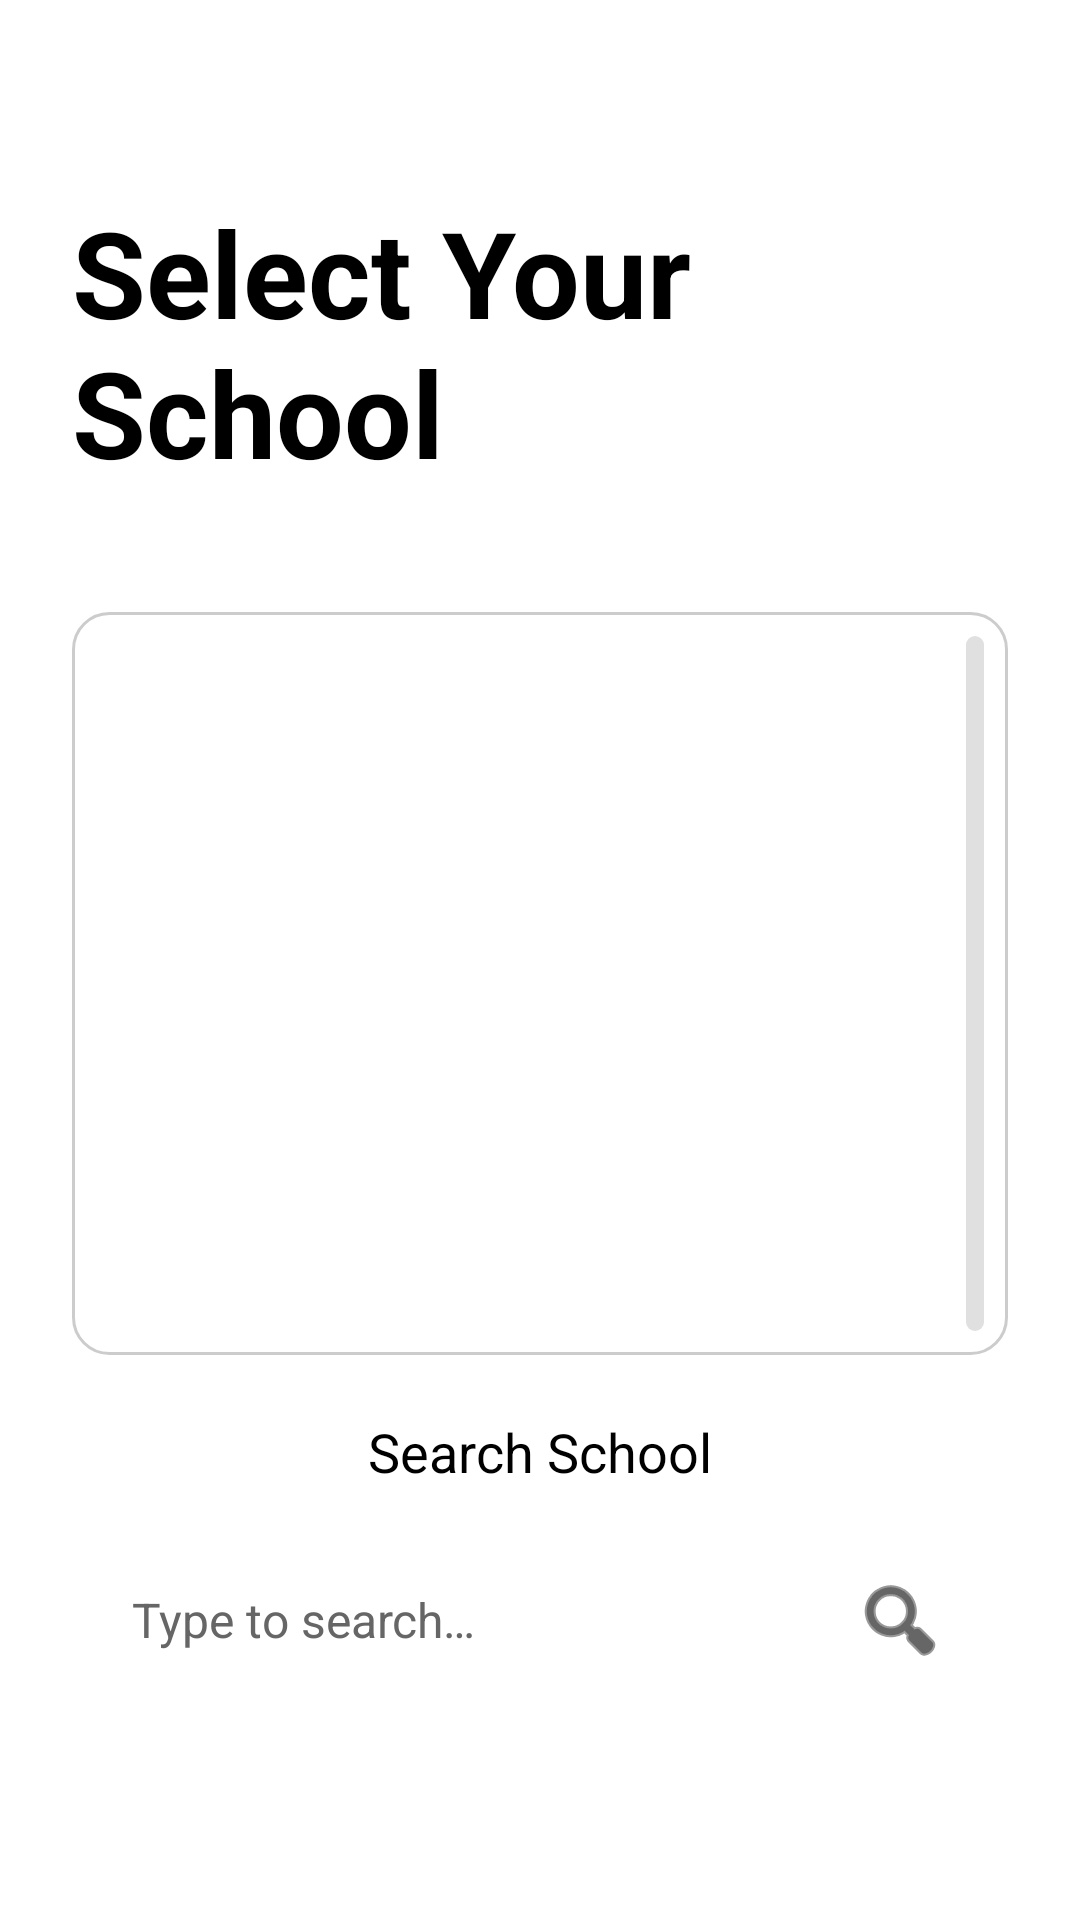

Here is an Android app screen rendered from its layout file. Give the layout XML and the strings, colors and styles it references.
<!-- AndroidManifest.xml: application theme Theme.CampusEventList -->
<!-- res/layout/activity_select_school.xml -->
<?xml version="1.0" encoding="utf-8"?>
<RelativeLayout xmlns:android="http://schemas.android.com/apk/res/android"
    xmlns:app="http://schemas.android.com/apk/res-auto"
    android:layout_width="match_parent"
    android:layout_height="match_parent"
    android:background="@android:color/white"
    android:padding="24dp">

    
    <TextView
        android:id="@+id/titleText"
        android:layout_width="wrap_content"
        android:layout_height="wrap_content"
        android:layout_alignParentTop="true"
        android:layout_centerHorizontal="true"
        android:layout_marginTop="40dp"
        android:text="@string/select_school_title"
        android:textSize="40sp"
        android:textColor="@android:color/black"
        android:textStyle="bold" />

    
    <FrameLayout
        android:id="@+id/schoolListContainer"
        android:layout_width="match_parent"
        android:layout_height="0dp"
        android:layout_below="@id/titleText"
        android:layout_marginTop="40dp"
        android:layout_above="@id/searchLabel"
        android:layout_marginBottom="20dp"
        android:background="@drawable/container_background"
        android:padding="8dp">

        <ListView
            android:id="@+id/schoolListView"
            android:layout_width="match_parent"
            android:layout_height="match_parent"
            android:divider="@android:color/darker_gray"
            android:dividerHeight="1dp"
            android:scrollbars="vertical"
            android:scrollbarStyle="outsideInset"
            android:fadeScrollbars="false"
            android:scrollbarAlwaysDrawVerticalTrack="true"
            android:scrollbarThumbVertical="@drawable/scrollbar_thumb"
            android:scrollbarTrackVertical="@drawable/scrollbar_track"
            android:scrollbarSize="8dp"
            android:clipToPadding="false"
            android:visibility="visible" />

        
        <LinearLayout
            android:id="@+id/loadingContainer"
            android:layout_width="wrap_content"
            android:layout_height="wrap_content"
            android:layout_gravity="center"
            android:orientation="vertical"
            android:gravity="center"
            android:visibility="gone">

            <ProgressBar
                android:id="@+id/loadingProgressBar"
                android:layout_width="48dp"
                android:layout_height="48dp"
                android:indeterminate="true" />

            <TextView
                android:id="@+id/loadingText"
                android:layout_width="wrap_content"
                android:layout_height="wrap_content"
                android:layout_marginTop="16dp"
                android:text="@string/loading_schools"
                android:textSize="16sp"
                android:textColor="@android:color/black" />
        </LinearLayout>
    </FrameLayout>

    
    <TextView
        android:id="@+id/searchLabel"
        android:layout_width="wrap_content"
        android:layout_height="wrap_content"
        android:layout_above="@id/searchContainer"
        android:layout_centerHorizontal="true"
        android:layout_marginBottom="8dp"
        android:text="@string/search_school_label"
        android:textSize="18sp"
        android:textColor="@android:color/black" />

    
    <RelativeLayout
        android:id="@+id/searchContainer"
        android:layout_width="match_parent"
        android:layout_height="wrap_content"
        android:layout_alignParentBottom="true"
        android:layout_marginBottom="40dp"
        android:background="@drawable/search_background"
        android:padding="12dp"
        android:minHeight="48dp">

        <EditText
            android:id="@+id/searchEditText"
            android:layout_width="0dp"
            android:layout_height="48dp"
            android:layout_centerVertical="true"
            android:layout_alignParentStart="true"
            android:layout_toStartOf="@id/searchIcon"
            android:layout_marginEnd="8dp"
            android:background="@android:color/transparent"
            android:hint="@string/search_hint"
            android:textSize="16sp"
            android:textColor="#000000"
            android:textColorHint="#666666"
            android:imeOptions="actionSearch"
            android:inputType="text"
            android:autofillHints="schoolName"
            android:importantForAutofill="yes"
            android:paddingStart="8dp"
            android:paddingEnd="8dp" />

        <ImageView
            android:id="@+id/searchIcon"
            android:layout_width="48dp"
            android:layout_height="48dp"
            android:layout_alignParentEnd="true"
            android:layout_centerVertical="true"
            android:src="@android:drawable/ic_menu_search"
            android:contentDescription="@string/search_icon_desc"
            android:clickable="true"
            android:focusable="true"
            android:background="?attr/selectableItemBackgroundBorderless"
            android:padding="8dp"
            app:tint="#000000" />
    </RelativeLayout>

</RelativeLayout>
<!-- resources referenced by this layout -->
<resources>
  <!-- drawable container_background (drawable) -->
  <?xml version="1.0" encoding="utf-8"?>
  <shape xmlns:android="http://schemas.android.com/apk/res/android"
      android:shape="rectangle">
      <solid android:color="@android:color/white" />
      <corners android:radius="12dp" />
      <stroke
          android:width="1dp"
          android:color="#CCCCCC" />
  </shape>
  <!-- drawable scrollbar_thumb (drawable) -->
  <?xml version="1.0" encoding="utf-8"?>
  <shape xmlns:android="http://schemas.android.com/apk/res/android"
      android:shape="rectangle">
      <solid android:color="#888888" />
      <corners android:radius="4dp" />
      <size android:width="6dp" />
  </shape>
  <!-- drawable scrollbar_track (drawable) -->
  <?xml version="1.0" encoding="utf-8"?>
  <shape xmlns:android="http://schemas.android.com/apk/res/android"
      android:shape="rectangle">
      <solid android:color="#E0E0E0" />
      <corners android:radius="4dp" />
      <size android:width="6dp" />
  </shape>
  <string name="loading_schools">Loading schools…</string>
  <string name="search_hint">Type to search…</string>
  <string name="search_icon_desc">Search icon</string>
  <string name="search_school_label">Search School</string>
  <string name="select_school_title">Select Your School</string>
  <style name="Theme.CampusEventList" parent="Base.Theme.CampusEventList" />
  <style name="Base.Theme.CampusEventList" parent="Theme.Material3.DayNight.NoActionBar">
          
          
      </style>
</resources>
